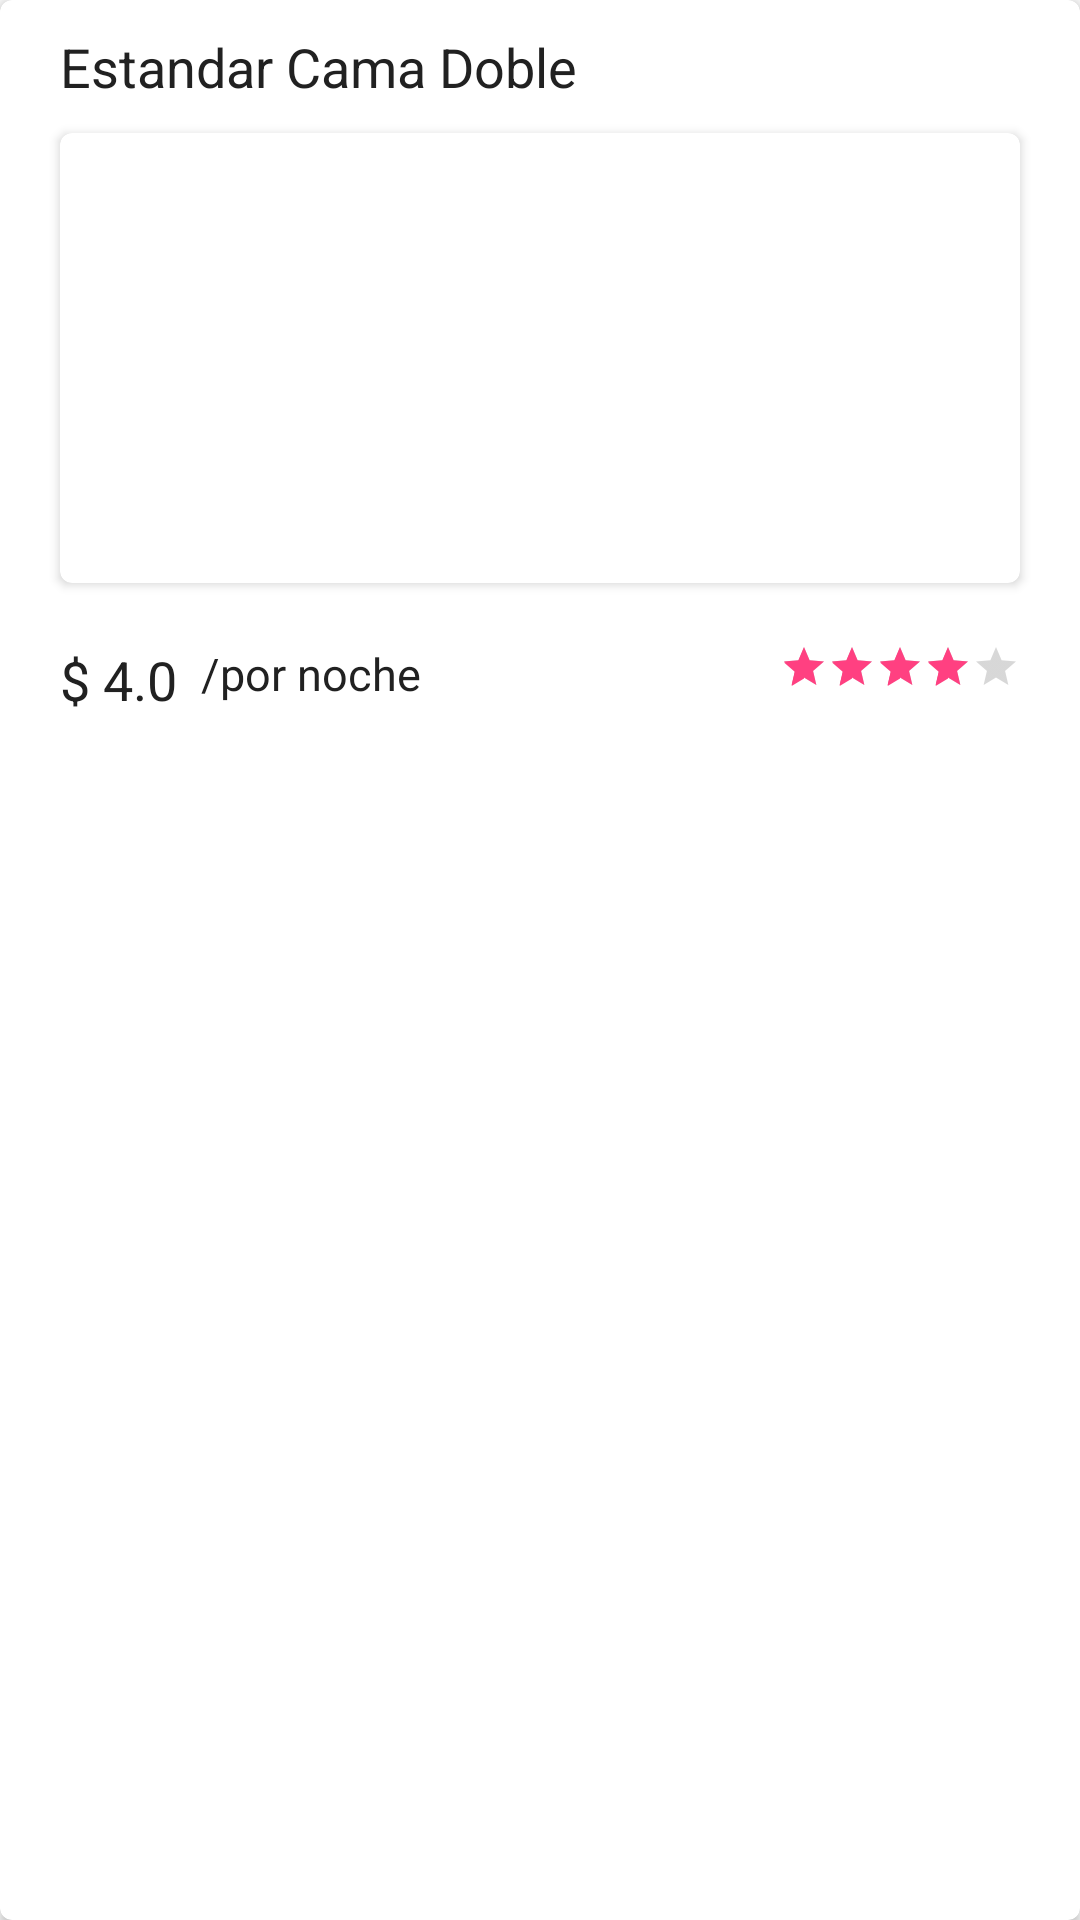

Reconstruct the res/layout file that produces this screen, plus the resources it refers to.
<!-- AndroidManifest.xml: application theme AppTheme -->
<!-- res/layout/card_room.xml -->
<?xml version="1.0" encoding="utf-8"?>
<androidx.cardview.widget.CardView
    xmlns:android="http://schemas.android.com/apk/res/android"
    xmlns:app="http://schemas.android.com/apk/res-auto"
    xmlns:tools="http://schemas.android.com/tools"
    android:layout_width="match_parent"
    android:layout_height="270dp"
    app:cardBackgroundColor="@color/colorTextWhite"
    app:cardCornerRadius="4dp"
    android:layout_marginTop="6dp"
    android:layout_marginStart="16dp"
    android:layout_marginEnd="16dp">
    <RelativeLayout
        android:layout_width="match_parent"
        android:layout_height="match_parent">

        <TextView
            android:id="@+id/titleRoomCard"
            android:layout_width="wrap_content"
            android:layout_height="wrap_content"
            android:text="@string/standard"
            android:layout_marginTop="10dp"
            android:layout_marginStart="20dp"
            android:textSize="18sp"
            android:textColor="#212121"
            />
        <androidx.cardview.widget.CardView
            android:id="@+id/cardI"
            android:layout_below="@id/titleRoomCard"
            android:layout_width="match_parent"
            android:layout_height="wrap_content"
            android:layout_marginStart="20dp"
            android:layout_marginEnd="20dp"
            android:layout_marginTop="10dp"
            app:cardCornerRadius="4dp">
            <ImageView
                android:id="@+id/cardimagen"
                android:layout_width="match_parent"
                android:layout_height="150dp"
                android:layout_below="@id/titleRoomCard"
                android:src="@drawable/room"
                android:scaleType="centerCrop"
                android:contentDescription="@string/todo" />

        </androidx.cardview.widget.CardView>

        <TextView
            android:layout_width="wrap_content"
            android:layout_height="wrap_content"
            android:id="@+id/CardPriceRoom"
            android:layout_marginTop="20dp"
            android:layout_marginStart="20dp"
            android:layout_below="@id/cardI"
            android:text="@string/price_room"
            android:textSize="18sp"
            android:layout_marginBottom="12dp"
            android:textColor="#212121"/>
        <TextView
            android:layout_width="wrap_content"
            android:layout_height="wrap_content"
            android:layout_marginTop="20dp"
            android:layout_marginStart="8dp"
            android:layout_toEndOf="@id/CardPriceRoom"
            android:layout_below="@id/cardI"
            android:text="@string/por_noche"
            android:textSize="15sp"
            android:layout_marginBottom="12dp"
            android:textColor="#212121"/>
        <RatingBar
            android:id="@+id/cardRating"
            android:layout_width="wrap_content"
            android:layout_height="wrap_content"
            style="@style/Base.Widget.AppCompat.RatingBar.Small"
            android:layout_alignParentEnd="true"
            android:layout_alignTop="@id/CardPriceRoom"
            android:layout_marginEnd="20dp"
            android:rating="4"
            android:numStars="5"
            android:layout_marginBottom="12dp"

            />


    </RelativeLayout>

</androidx.cardview.widget.CardView>
<!-- resources referenced by this layout -->
<resources>
  <color name="colorTextWhite">#fff</color>
  <string name="por_noche">/por noche</string>
  <string name="price_room">$ 4.0</string>
  <string name="standard">Estandar Cama Doble</string>
  <string name="todo">todo</string>
  <style name="AppTheme" parent="Theme.AppCompat.Light.NoActionBar">
          
          <item name="colorPrimary">@color/colorPrimary</item>
          <item name="colorPrimaryDark">@color/colorPrimaryDark</item>
          <item name="colorAccent">@color/colorAccent</item>
          <item name="cardViewStyle">@style/CardView</item>
      </style>
  <color name="colorPrimary">#3F51B5</color>
  <color name="colorPrimaryDark">#303F9F</color>
  <color name="colorAccent">#FF4081</color>
</resources>
